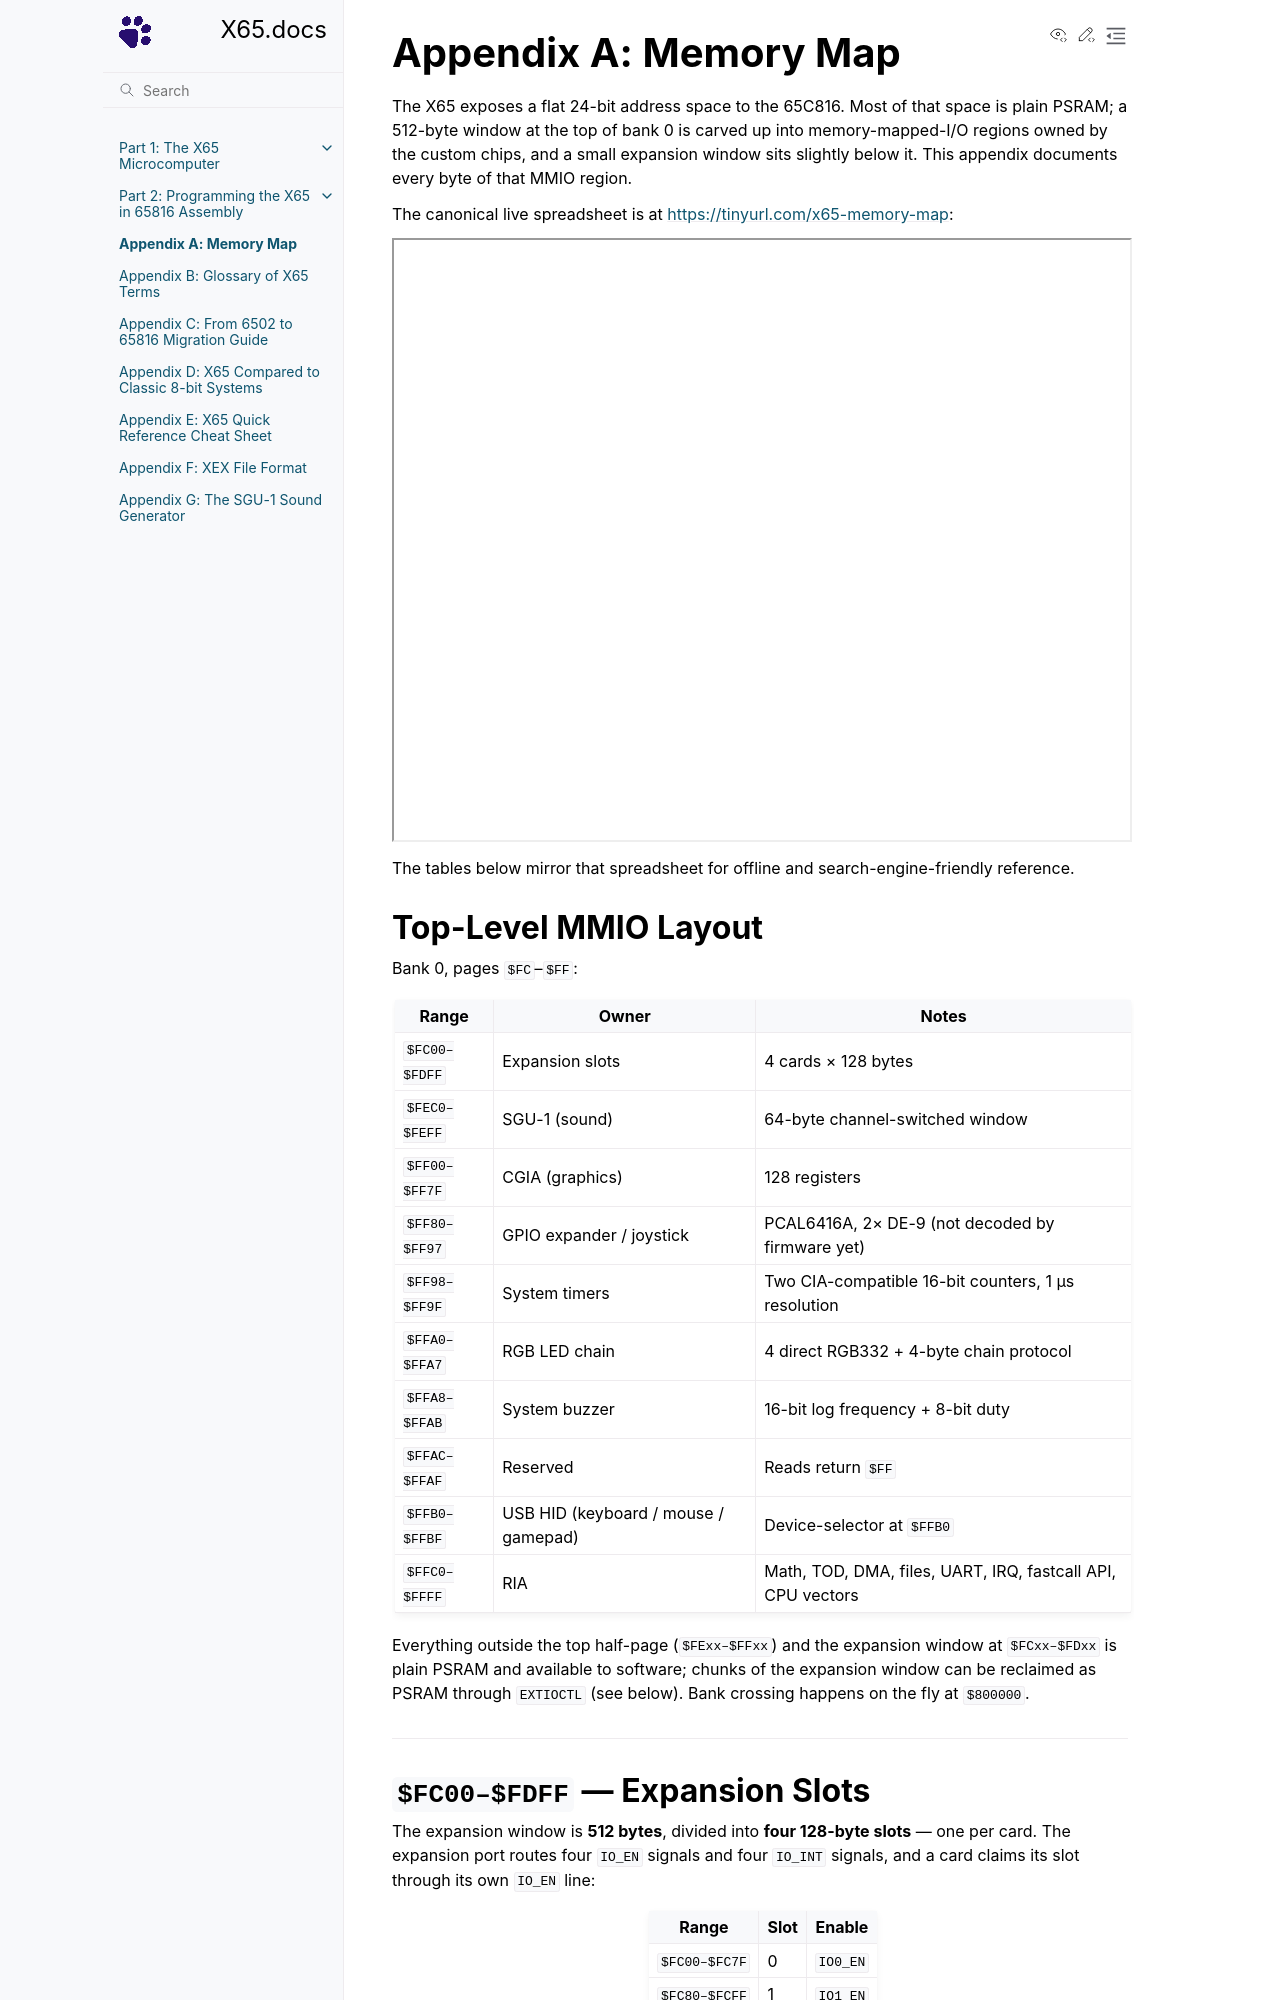

repository: X65/X65 · page: A/A_memory_map/index.html · generator: sphinx

# Appendix A: Memory Map

The X65 exposes a flat 24-bit address space to the 65C816. Most of that space is plain PSRAM; a 512-byte window at the top of bank 0 is carved up into memory-mapped-I/O regions owned by the custom chips, and a small expansion window sits slightly below it. This appendix documents every byte of that MMIO region.

The canonical live spreadsheet is at <https://tinyurl.com/x65-memory-map>:

<iframe width="100%" height="600" src="https://docs.google.com/spreadsheets/d/e/2PACX-1vRL2pdhGaOKfOaP7AGEpHNyDYzaYB4PVj7eJQSQAT52y95yiliqZ90WcLBRTPOZ93MihAFuKKmyBL1n/pubhtml?gid=0&amp;single=true&amp;widget=true&amp;headers=false"></iframe>

The tables below mirror that spreadsheet for offline and search-engine-friendly reference.

## Top-Level MMIO Layout

Bank 0, pages `$FC`–`$FF`:

| Range         | Owner                               | Notes                                                  |
| ------------- | ----------------------------------- | ------------------------------------------------------ |
| `$FC00–$FDFF` | Expansion slots                     | 4 cards × 128 bytes                                    |
| `$FEC0–$FEFF` | SGU-1 (sound)                       | 64-byte channel-switched window                        |
| `$FF00–$FF7F` | CGIA (graphics)                     | 128 registers                                          |
| `$FF80–$FF97` | GPIO expander / joystick            | PCAL6416A, 2× DE-9 (not decoded by firmware yet)       |
| `$FF98–$FF9F` | System timers                       | Two CIA-compatible 16-bit counters, 1 µs resolution    |
| `$FFA0–$FFA7` | RGB LED chain                       | 4 direct RGB332 + 4-byte chain protocol                |
| `$FFA8–$FFAB` | System buzzer                       | 16-bit log frequency + 8-bit duty                      |
| `$FFAC–$FFAF` | Reserved                            | Reads return `$FF`                                     |
| `$FFB0–$FFBF` | USB HID (keyboard / mouse / gamepad)| Device-selector at `$FFB0`                             |
| `$FFC0–$FFFF` | RIA                                 | Math, TOD, DMA, files, UART, IRQ, fastcall API, CPU vectors |

Everything outside the top half-page (`$FExx–$FFxx`) and the expansion window at `$FCxx–$FDxx` is plain PSRAM and available to software; chunks of the expansion window can be reclaimed as PSRAM through `EXTIOCTL` (see below). Bank crossing happens on the fly at `$800000`.

---

## `$FC00–$FDFF` — Expansion Slots

The expansion window is **512 bytes**, divided into **four 128-byte slots** — one per card. The expansion port routes four `IO_EN` signals and four `IO_INT` signals, and a card claims its slot through its own `IO_EN` line:

| Range         | Slot | Enable   |
| ------------- | ---- | -------- |
| `$FC00–$FC7F` | 0    | `IO0_EN` |
| `$FC80–$FCFF` | 1    | `IO1_EN` |
| `$FD00–$FD7F` | 2    | `IO2_EN` |
| `$FD80–$FDFF` | 3    | `IO3_EN` |

The whole window belongs to the expansion bus by default. Few peripherals have any use for 128 registers, though, so the RIA can hand parts of it back: **`EXTIOCTL` (`$FFF6`)** is a bitmap of **eight 64-byte chunks**, two per slot, and setting a bit maps that chunk back to **RAM**. A card that only needs 64 bytes therefore need not cost the program the other 64.

| Bit | Chunk range   | Slot |
| --- | ------------- | ---- |
| 0   | `$FC00–$FC3F` | 0    |
| 1   | `$FC40–$FC7F` | 0    |
| 2   | `$FC80–$FCBF` | 1    |
| 3   | `$FCC0–$FCFF` | 1    |
| 4   | `$FD00–$FD3F` | 2    |
| 5   | `$FD40–$FD7F` | 2    |
| 6   | `$FD80–$FDBF` | 3    |
| 7   | `$FDC0–$FDFF` | 3    |

`EXTIOCTL` powers up as `$00`, so a freshly started machine has the entire `$FC00–$FDFF` window on the expansion bus and none of it as memory. Reading a chunk that is on the bus with no card answering returns `$FF`; writes to it go nowhere.

No register layout is imposed by the core system — each expansion board defines its own map within its slot, and a board is free to use only the first few bytes of it. See [Chapter 6: Input and Output Interfaces](../1/6_io.md) for the expansion port pinout.

---
